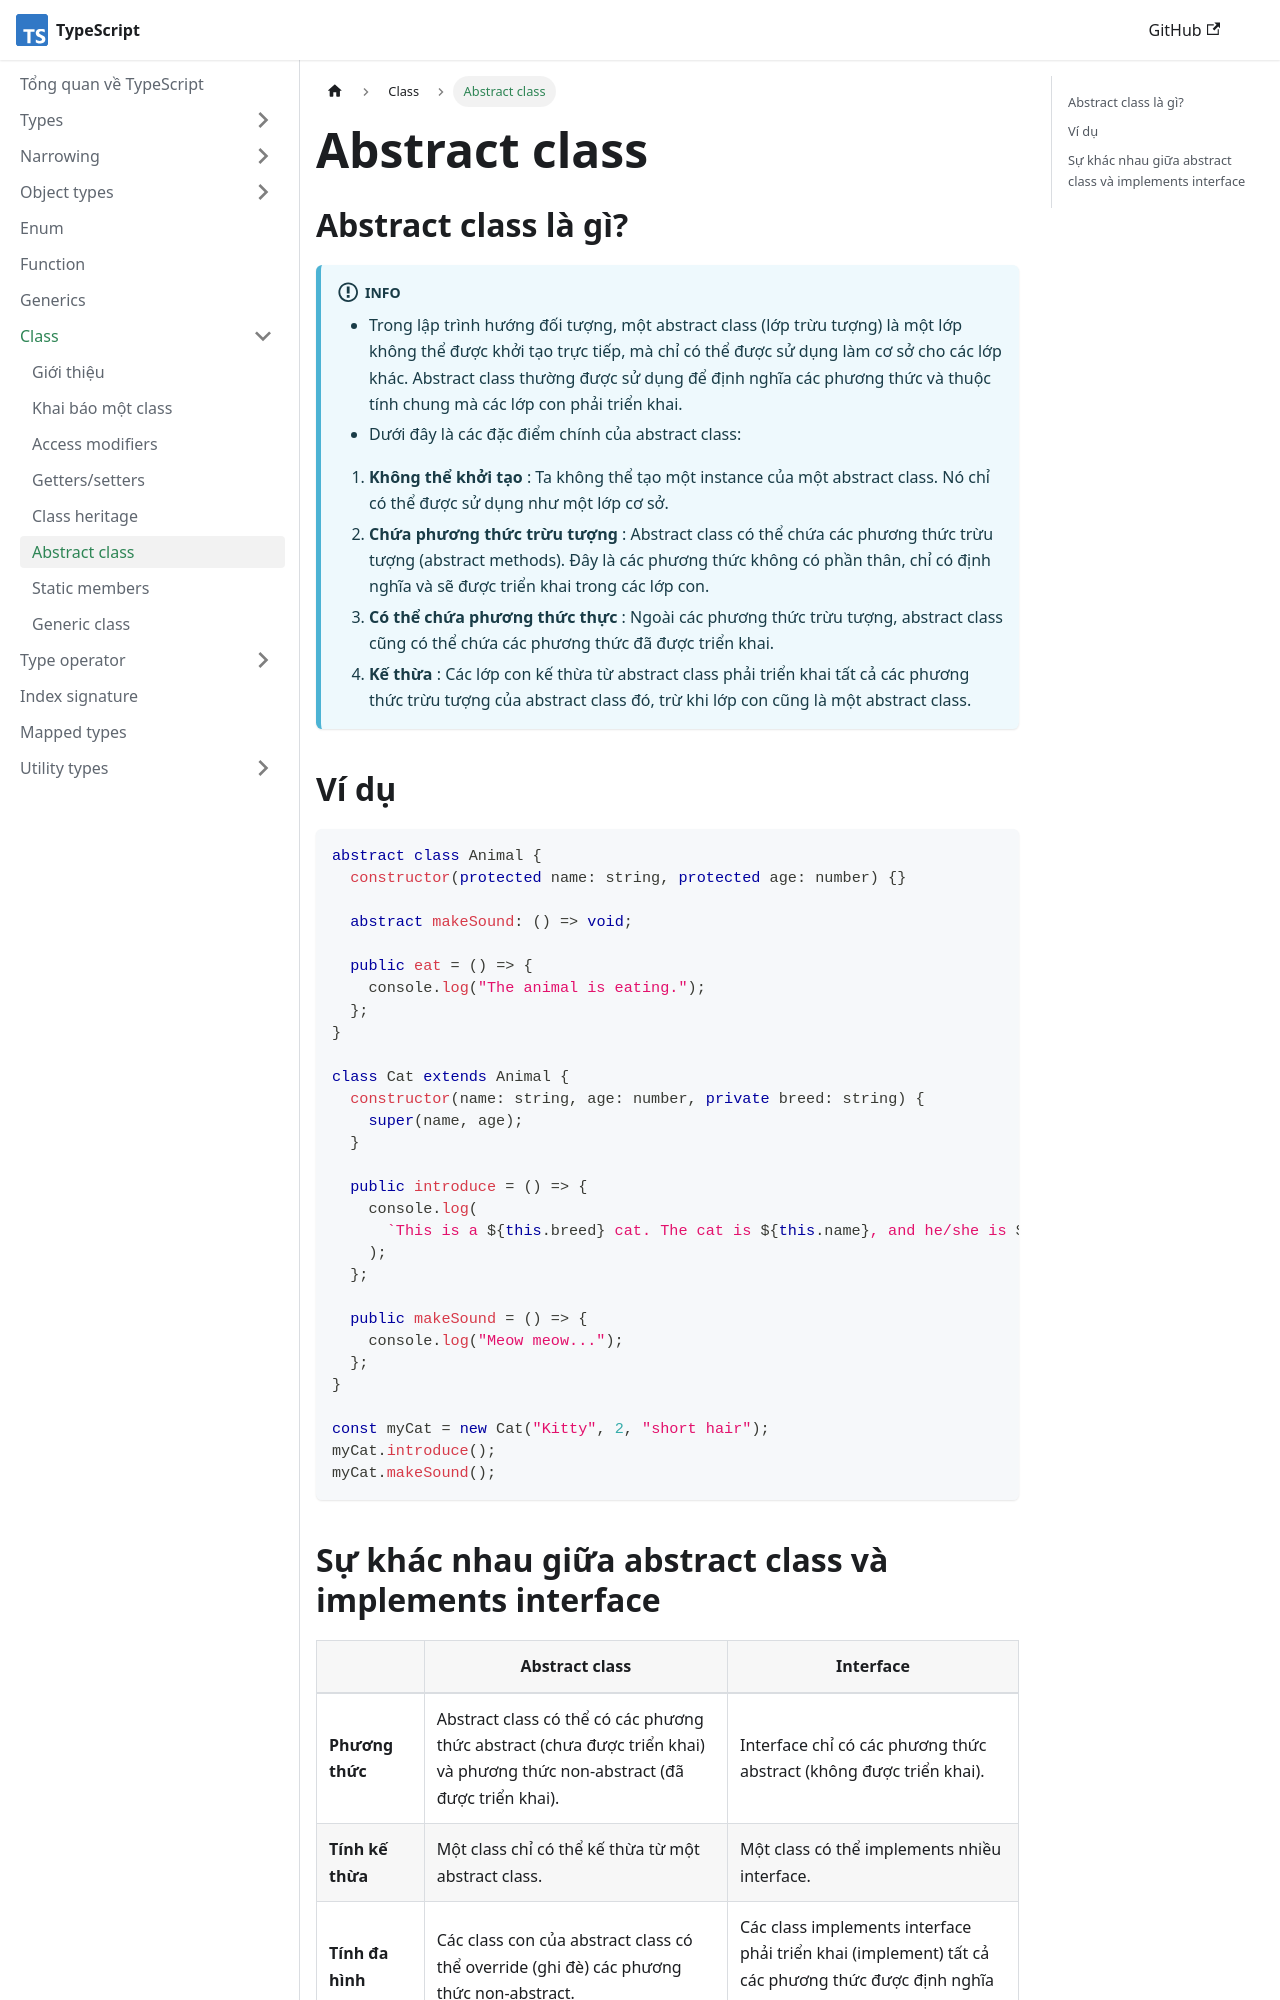

repository: nmc-docs/typescript · page: class/abstract-class/index.html · generator: docusaurus

---
sidebar_position: 6
---

# Abstract class

## Abstract class là gì?

:::info

- Trong lập trình hướng đối tượng, một abstract class (lớp trừu tượng) là một lớp không thể được khởi tạo trực tiếp, mà chỉ có thể được sử dụng làm cơ sở cho các lớp khác. Abstract class thường được sử dụng để định nghĩa các phương thức và thuộc tính chung mà các lớp con phải triển khai.
- Dưới đây là các đặc điểm chính của abstract class:

1. **Không thể khởi tạo** : Ta không thể tạo một instance của một abstract class. Nó chỉ có thể được sử dụng như một lớp cơ sở.
2. **Chứa phương thức trừu tượng** : Abstract class có thể chứa các phương thức trừu tượng (abstract methods). Đây là các phương thức không có phần thân, chỉ có định nghĩa và sẽ được triển khai trong các lớp con.
3. **Có thể chứa phương thức thực** : Ngoài các phương thức trừu tượng, abstract class cũng có thể chứa các phương thức đã được triển khai.
4. **Kế thừa** : Các lớp con kế thừa từ abstract class phải triển khai tất cả các phương thức trừu tượng của abstract class đó, trừ khi lớp con cũng là một abstract class.

:::

## Ví dụ

```ts
abstract class Animal {
  constructor(protected name: string, protected age: number) {}

  abstract makeSound: () => void;

  public eat = () => {
    console.log("The animal is eating.");
  };
}

class Cat extends Animal {
  constructor(name: string, age: number, private breed: string) {
    super(name, age);
  }

  public introduce = () => {
    console.log(
      `This is a ${this.breed} cat. The cat is ${this.name}, and he/she is ${this.age} years old`
    );
  };

  public makeSound = () => {
    console.log("Meow meow...");
  };
}

const myCat = new Cat("Kitty", 2, "short hair");
myCat.introduce();
myCat.makeSound();
```
